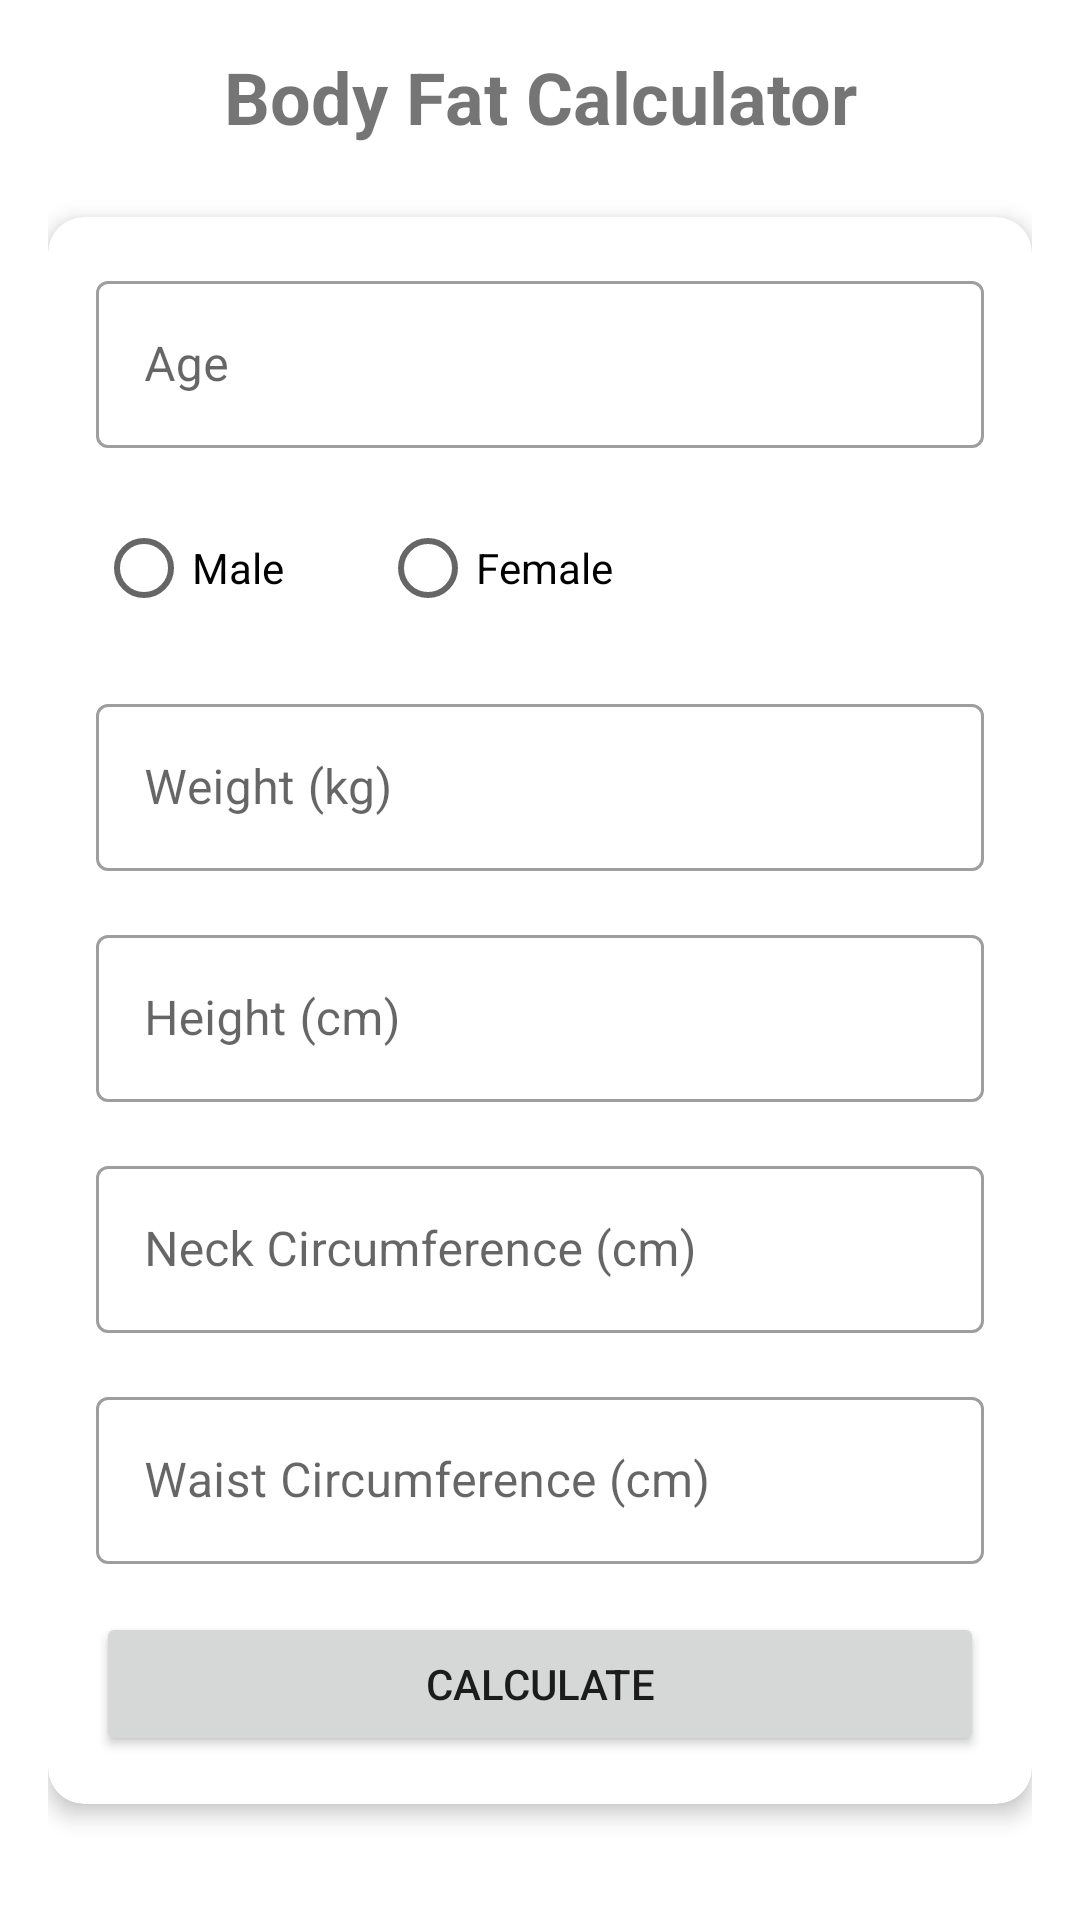

Here is an Android app screen rendered from its layout file. Give the layout XML and the strings, colors and styles it references.
<!-- AndroidManifest.xml: application theme Theme.Bmi_health_measure -->
<!-- res/layout/activity_body_fat_calculator.xml -->
<?xml version="1.0" encoding="utf-8"?>
<ScrollView
    xmlns:android="http://schemas.android.com/apk/res/android"
    xmlns:app="http://schemas.android.com/apk/res-auto"
    android:layout_width="match_parent"
    android:layout_height="match_parent"
    android:background="@color/white">

    <LinearLayout
        android:layout_width="match_parent"
        android:layout_height="wrap_content"
        android:orientation="vertical"
        android:padding="16dp">

        <TextView
            android:layout_width="match_parent"
            android:layout_height="wrap_content"
            android:text="Body Fat Calculator"
            android:textSize="24sp"
            android:textStyle="bold"
            android:gravity="center"
            android:layout_marginBottom="24dp"/>

        <com.google.android.material.card.MaterialCardView
            android:layout_width="match_parent"
            android:layout_height="wrap_content"
            android:layout_marginBottom="16dp"
            app:cardCornerRadius="12dp"
            app:cardElevation="4dp">

            <LinearLayout
                android:layout_width="match_parent"
                android:layout_height="wrap_content"
                android:orientation="vertical"
                android:padding="16dp">

                <com.google.android.material.textfield.TextInputLayout
                    android:layout_width="match_parent"
                    android:layout_height="wrap_content"
                    android:layout_marginBottom="16dp"
                    style="@style/Widget.MaterialComponents.TextInputLayout.OutlinedBox">

                    <com.google.android.material.textfield.TextInputEditText
                        android:id="@+id/ageInput"
                        android:layout_width="match_parent"
                        android:layout_height="wrap_content"
                        android:hint="Age"
                        android:inputType="number"/>
                </com.google.android.material.textfield.TextInputLayout>

                <RadioGroup
                    android:id="@+id/genderGroup"
                    android:layout_width="match_parent"
                    android:layout_height="wrap_content"
                    android:orientation="horizontal"
                    android:layout_marginBottom="16dp">

                    <RadioButton
                        android:id="@+id/maleRadio"
                        android:layout_width="wrap_content"
                        android:layout_height="wrap_content"
                        android:text="Male"
                        android:layout_marginEnd="32dp"/>

                    <RadioButton
                        android:id="@+id/femaleRadio"
                        android:layout_width="wrap_content"
                        android:layout_height="wrap_content"
                        android:text="Female"/>
                </RadioGroup>

                <com.google.android.material.textfield.TextInputLayout
                    android:layout_width="match_parent"
                    android:layout_height="wrap_content"
                    android:layout_marginBottom="16dp"
                    style="@style/Widget.MaterialComponents.TextInputLayout.OutlinedBox">

                    <com.google.android.material.textfield.TextInputEditText
                        android:id="@+id/weightInput"
                        android:layout_width="match_parent"
                        android:layout_height="wrap_content"
                        android:hint="Weight (kg)"
                        android:inputType="numberDecimal"/>
                </com.google.android.material.textfield.TextInputLayout>

                <com.google.android.material.textfield.TextInputLayout
                    android:layout_width="match_parent"
                    android:layout_height="wrap_content"
                    android:layout_marginBottom="16dp"
                    style="@style/Widget.MaterialComponents.TextInputLayout.OutlinedBox">

                    <com.google.android.material.textfield.TextInputEditText
                        android:id="@+id/heightInput"
                        android:layout_width="match_parent"
                        android:layout_height="wrap_content"
                        android:hint="Height (cm)"
                        android:inputType="numberDecimal"/>
                </com.google.android.material.textfield.TextInputLayout>

                <com.google.android.material.textfield.TextInputLayout
                    android:layout_width="match_parent"
                    android:layout_height="wrap_content"
                    android:layout_marginBottom="16dp"
                    style="@style/Widget.MaterialComponents.TextInputLayout.OutlinedBox">

                    <com.google.android.material.textfield.TextInputEditText
                        android:id="@+id/neckInput"
                        android:layout_width="match_parent"
                        android:layout_height="wrap_content"
                        android:hint="Neck Circumference (cm)"
                        android:inputType="numberDecimal"/>
                </com.google.android.material.textfield.TextInputLayout>

                <com.google.android.material.textfield.TextInputLayout
                    android:layout_width="match_parent"
                    android:layout_height="wrap_content"
                    android:layout_marginBottom="16dp"
                    style="@style/Widget.MaterialComponents.TextInputLayout.OutlinedBox">

                    <com.google.android.material.textfield.TextInputEditText
                        android:id="@+id/waistInput"
                        android:layout_width="match_parent"
                        android:layout_height="wrap_content"
                        android:hint="Waist Circumference (cm)"
                        android:inputType="numberDecimal"/>
                </com.google.android.material.textfield.TextInputLayout>

                <com.google.android.material.textfield.TextInputLayout
                    android:id="@+id/hipLayout"
                    android:layout_width="match_parent"
                    android:layout_height="wrap_content"
                    android:layout_marginBottom="16dp"
                    android:visibility="gone"
                    style="@style/Widget.MaterialComponents.TextInputLayout.OutlinedBox">

                    <com.google.android.material.textfield.TextInputEditText
                        android:id="@+id/hipInput"
                        android:layout_width="match_parent"
                        android:layout_height="wrap_content"
                        android:hint="Hip Circumference (cm)"
                        android:inputType="numberDecimal"/>
                </com.google.android.material.textfield.TextInputLayout>

                <Button
                    android:id="@+id/calculateButton"
                    android:layout_width="match_parent"
                    android:layout_height="wrap_content"
                    android:text="Calculate"
                    android:padding="12dp"/>
            </LinearLayout>
        </com.google.android.material.card.MaterialCardView>

        <com.google.android.material.card.MaterialCardView
            android:id="@+id/resultCard"
            android:layout_width="match_parent"
            android:layout_height="wrap_content"
            app:cardCornerRadius="12dp"
            app:cardElevation="4dp"
            android:visibility="gone">

            <LinearLayout
                android:layout_width="match_parent"
                android:layout_height="wrap_content"
                android:orientation="vertical"
                android:padding="16dp">

                <TextView
                    android:layout_width="match_parent"
                    android:layout_height="wrap_content"
                    android:text="Your Results"
                    android:textSize="20sp"
                    android:textStyle="bold"
                    android:layout_marginBottom="8dp"/>

                <TextView
                    android:id="@+id/bodyFatPercentage"
                    android:layout_width="match_parent"
                    android:layout_height="wrap_content"
                    android:textSize="24sp"
                    android:textStyle="bold"
                    android:gravity="center"
                    android:layout_marginBottom="8dp"/>

                <TextView
                    android:id="@+id/bodyFatCategory"
                    android:layout_width="match_parent"
                    android:layout_height="wrap_content"
                    android:textSize="18sp"
                    android:gravity="center"/>
            </LinearLayout>
        </com.google.android.material.card.MaterialCardView>
    </LinearLayout>
</ScrollView>
<!-- resources referenced by this layout -->
<resources>
  <color name="white">#FFFFFFFF</color>
  <style name="Theme.Bmi_health_measure" parent="Base.Theme.Bmi_health_measure" />
  <style name="Base.Theme.Bmi_health_measure" parent="Theme.MaterialComponents.DayNight.NoActionBar">
          
          
          <item name="colorPrimary">@color/my_light_primary</item>
          <item name="colorPrimaryVariant">@color/my_primary_variant</item>
          <item name="colorOnPrimary">@color/white</item>
          <item name="colorSecondary">@color/my_secondary_color</item>
      </style>
  <color name="my_light_primary">#6200EE</color>
  <color name="my_primary_variant">#3700B3</color>
  <color name="my_secondary_color">#03DAC6</color>
</resources>
